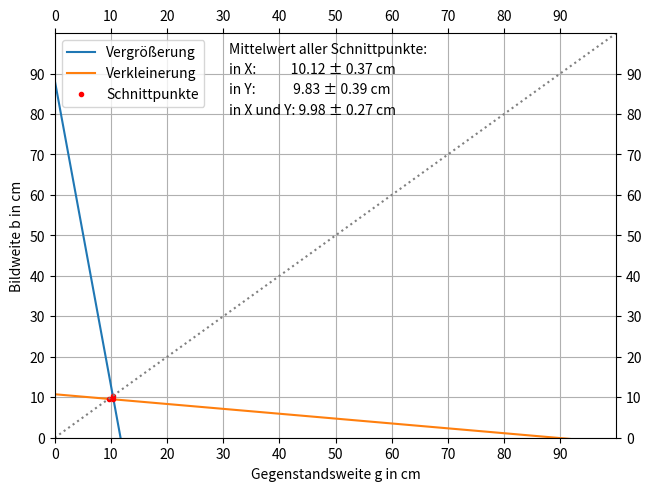

Reproduce this figure in Python.
import matplotlib.pyplot as plt
import matplotlib.ticker as plticker
import numpy as np

def std(arr):
    r = 0
    n = len(arr)
    avr = np.average(arr)
    for i in arr:
        r += (i - avr)**2
    r = np.sqrt(r / (n*n - n))
    print(r)
    return r[0]


fig, ax = plt.subplots(constrained_layout=True)

x_end = 100
x = np.arange(0, x_end, 0.01)

plt.grid()
ax.set_xlabel('Gegenstandsweite g in cm')
ax.set_ylabel('Bildweite b in cm')

#secax = ax.secondary_xaxis('top')
#ax2 = ax.twinx()
ax.set_xlim((0, x_end))
#ax2.set_xlim((0, 100))
ax.xaxis.set_ticks(np.arange(0, x_end, 10))
#secax.xaxis.set_ticks(np.arange(5, 100, 10))
ax.tick_params(labelbottom=True, labeltop=True, labelleft=True, labelright=True, top=True, bottom=True, left=True, right=True)
ax.set_ylim((0, x_end))
#ax2.set_ylim((0, 100))
ax.set_yticks(np.arange(0, x_end, 10))
#ax2.set_yticks(np.arange(0, 100, 10))

##########################################
# HIER MESSWERTE FÜR g & b EINTRAGEN
# gr : Vergrößerung / kl: Verkleinerung jeweils in cm

p = 10
#p_gr = np.average([98.5, 98.5, 98.5, 98.5, 98.45]) # fern
#p_kl = np.average([45.5, 45.4, 45.6, 45.6, 45.4]) # fern

#p_gr = np.average([97.85, 97.9, 97.9, 97.8, 97.95]) # nah
#p_kl = np.average([45.55, 45.5, 45.6, 45.6, 45.4]) # nah

#p_gr = np.average([98.3, 98.3, 98.25, 98.3, 98.2]) # rot
#p_kl = np.average([19.7, 19.7, 19.8, 19.7, 19.8]) # rot

p_gr = np.average([98.3, 98.3, 98.2, 98.35, 98.3]) # blau
p_kl = np.average([20.8, 20.75, 20.7, 20.7, 20.77]) # blau

b_gr = p_gr - p
b_kl = p_kl - p

g_gr = 110 - p_gr + 0
g_kl = 110 - p_kl + 0

e = (g_gr - g_kl) * 10
a = (110 - p) * 10
f = (a**2-e**2) / (4*a) # bessel
df = np.sqrt((3*(a**2 + e**2)/(4*a**2))**2 + (1 * e/(2*a))**2)
print(f'{f} ± {df}')


##########################################

gr = -(b_gr / g_gr) * x + b_gr
vk = -(b_kl / g_kl) * x + b_kl

plt.plot(x, gr, '-', label="Vergrößerung")
plt.plot(x, vk, '-', label="Verkleinerung")

idx1 = np.argwhere(np.diff(np.sign(vk - gr))).flatten()
plt.plot(x[idx1], vk[idx1], 'r.')

idx2 = np.argwhere(np.diff(np.sign(vk - x))).flatten()
plt.plot(x[idx2], vk[idx2], 'r.')

idx3 = np.argwhere(np.diff(np.sign(gr - x))).flatten()
plt.plot(x[idx3], gr[idx3], 'r.', label='Schnittpunkte')

plt.plot(x, x, 'grey', linestyle='dotted')
plt.legend()

mx = round(np.average([x[idx1], x[idx2], x[idx3]]), 2)
my = round(np.average([vk[idx1], vk[idx2], gr[idx3]]), 2)
m = round((mx + my) / 2.0, 2)
dmx = round(std([x[idx1], x[idx2], x[idx3]]) + 0.1, 2)
dmy = round(std([vk[idx1], vk[idx2], gr[idx3]]) + 0.1, 2)
dm = round(np.sqrt((dmx/2)**2 + (dmy/2)**2), 2)

tx = 31
ty = 95
plt.text(tx, ty, "Mittelwert aller Schnittpunkte:")
plt.text(tx, ty - 5, f"in X:           {mx} ± {dmx} cm")
plt.text(tx, ty - 10, f"in Y:            {my} ± {dmy} cm")
plt.text(tx, ty - 15, f"in X und Y: {m} ± {dm} cm")

plt.show()

# Namen der Bilddatei anpassen!
# plt.savefig('plotVT4fern.png')
# plt.close()
